12-way image classification set "finalCAIProject" from GitHub (jacobgale21/finalCAIProject); label vocabulary: backpack, book, calculator, chair, clock, desk, keychain, laptop, paper, pen, phone, water bottle.

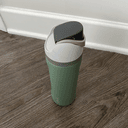
Label: water bottle

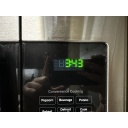
Label: clock

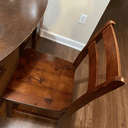
Label: chair

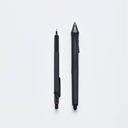
Label: pen

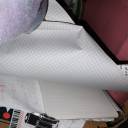
Label: paper

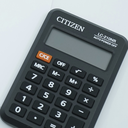
Label: calculator
